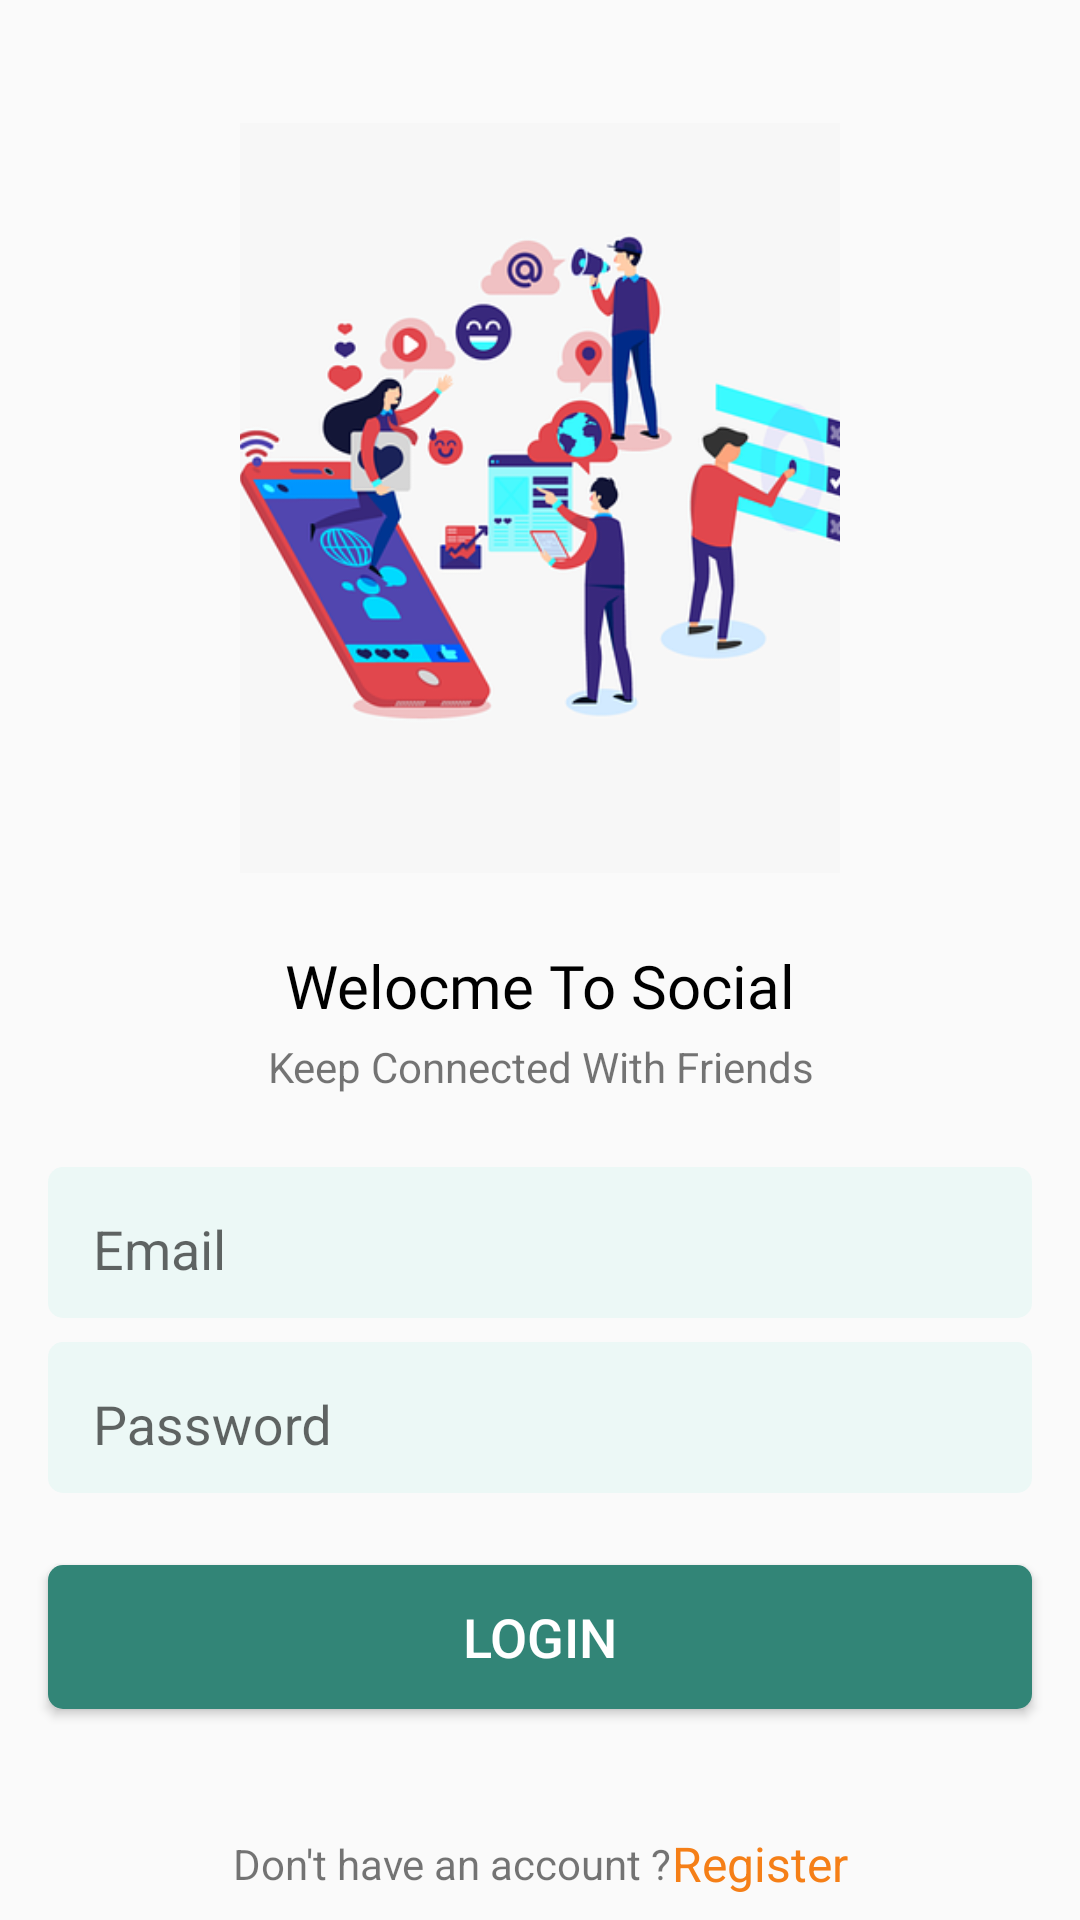

Produce the Android XML layout that renders to this screen, including the resource entries it uses.
<!-- AndroidManifest.xml: application theme Theme.Social -->
<!-- res/layout/activity_login.xml -->
<?xml version="1.0" encoding="utf-8"?>
<androidx.constraintlayout.widget.ConstraintLayout xmlns:android="http://schemas.android.com/apk/res/android"
    xmlns:app="http://schemas.android.com/apk/res-auto"
    xmlns:tools="http://schemas.android.com/tools"
    android:layout_width="match_parent"
    android:layout_height="match_parent"
    tools:context=".LoginActivity">

    <ImageView
        android:id="@+id/imageView4"
        android:layout_width="200dp"
        android:layout_height="250dp"
        android:scaleType="centerCrop"
        app:layout_constraintBottom_toTopOf="@+id/textView7"
        app:layout_constraintEnd_toEndOf="parent"
        app:layout_constraintHorizontal_bias="0.5"
        app:layout_constraintStart_toStartOf="parent"
        app:layout_constraintTop_toTopOf="parent"
        app:layout_constraintVertical_chainStyle="packed"
        app:srcCompat="@drawable/social" />

    <TextView
        android:id="@+id/textView7"
        android:layout_width="wrap_content"
        android:layout_height="wrap_content"
        android:layout_marginTop="24dp"
        android:fontFamily="@font/roboto_black"
        android:text="Welocme To Social"
        android:textColor="@color/black"
        android:textSize="20sp"
        app:layout_constraintBottom_toTopOf="@+id/textView8"
        app:layout_constraintEnd_toEndOf="@+id/imageView4"
        app:layout_constraintHorizontal_bias="0.5"
        app:layout_constraintStart_toStartOf="@+id/imageView4"
        app:layout_constraintTop_toBottomOf="@+id/imageView4" />

    <TextView
        android:id="@+id/textView8"
        android:layout_width="wrap_content"
        android:layout_height="wrap_content"
        android:layout_marginTop="4dp"
        android:text="Keep Connected With Friends"
        app:layout_constraintBottom_toTopOf="@+id/inputLayout"
        app:layout_constraintEnd_toEndOf="@+id/textView7"
        app:layout_constraintHorizontal_bias="0.5"
        app:layout_constraintStart_toStartOf="@+id/textView7"
        app:layout_constraintTop_toBottomOf="@+id/textView7" />


    <com.google.android.material.textfield.TextInputLayout
        android:id="@+id/inputLayout"
        android:layout_width="match_parent"
        android:layout_height="wrap_content"
        android:layout_marginStart="16dp"
        android:layout_marginTop="24dp"
        android:layout_marginEnd="16dp"
        android:background="@drawable/input_text_bg"
        android:paddingStart="15dp"
        android:paddingTop="5dp"
        android:paddingBottom="5dp"
        app:layout_constraintBottom_toTopOf="@+id/passInputLayout"
        app:layout_constraintEnd_toEndOf="parent"
        app:layout_constraintHorizontal_bias="0.5"
        app:layout_constraintStart_toStartOf="parent"
        app:layout_constraintTop_toBottomOf="@+id/textView8">

        <com.google.android.material.textfield.TextInputEditText
            android:id="@+id/emailET"
            android:layout_width="match_parent"
            android:layout_height="wrap_content"
            android:background="@android:color/transparent"
            android:hint="Email"
            android:paddingBottom="5dp"
            tools:ignore="TouchTargetSizeCheck" />
    </com.google.android.material.textfield.TextInputLayout>


    <com.google.android.material.textfield.TextInputLayout
        android:id="@+id/passInputLayout"
        android:layout_width="match_parent"
        android:layout_height="wrap_content"
        android:layout_marginStart="16dp"
        android:layout_marginTop="8dp"
        android:layout_marginEnd="16dp"
        android:background="@drawable/input_text_bg"
        android:paddingStart="15dp"
        android:paddingTop="5dp"
        android:paddingBottom="5dp"
        app:layout_constraintBottom_toTopOf="@+id/loginBtn"
        app:layout_constraintEnd_toEndOf="parent"
        app:layout_constraintHorizontal_bias="0.5"
        app:layout_constraintStart_toStartOf="parent"
        app:layout_constraintTop_toBottomOf="@+id/inputLayout">

        <com.google.android.material.textfield.TextInputEditText
            android:id="@+id/passwordET"
            android:layout_width="match_parent"
            android:layout_height="wrap_content"
            android:background="@android:color/transparent"
            android:hint="Password"
            android:paddingBottom="5dp"
            tools:ignore="TouchTargetSizeCheck" />

    </com.google.android.material.textfield.TextInputLayout>

    <Button
        android:id="@+id/loginBtn"
        android:layout_width="0dp"
        android:layout_height="wrap_content"
        android:layout_marginTop="24dp"
        android:background="@drawable/input_text_bg"
        android:backgroundTint="@color/green"
        android:text="Login"
        android:textColor="@color/white"
        android:textSize="18sp"
        app:layout_constraintBottom_toTopOf="@+id/goToSignUp"
        app:layout_constraintEnd_toEndOf="@+id/passInputLayout"
        app:layout_constraintHorizontal_bias="0.5"
        app:layout_constraintStart_toStartOf="@+id/passInputLayout"
        app:layout_constraintTop_toBottomOf="@+id/passInputLayout" />

    <TextView
        android:id="@+id/textView9"
        android:layout_width="wrap_content"
        android:layout_height="wrap_content"
        android:text="Don't have an account ?"
        app:layout_constraintBottom_toBottomOf="@+id/goToSignUp"
        app:layout_constraintEnd_toStartOf="@+id/goToSignUp"
        app:layout_constraintHorizontal_bias="0.5"
        app:layout_constraintHorizontal_chainStyle="packed"
        app:layout_constraintStart_toStartOf="parent"
        app:layout_constraintTop_toTopOf="@+id/goToSignUp" />

    <TextView
        android:id="@+id/goToSignUp"
        android:layout_width="wrap_content"
        android:layout_height="wrap_content"
        android:layout_marginBottom="8dp"
        android:text="Register"
        android:textColor="@color/orange"
        android:textSize="16sp"
        app:layout_constraintBottom_toBottomOf="parent"
        app:layout_constraintEnd_toEndOf="parent"
        app:layout_constraintHorizontal_bias="0.5"
        app:layout_constraintStart_toEndOf="@+id/textView9" />

</androidx.constraintlayout.widget.ConstraintLayout>
<!-- resources referenced by this layout -->
<resources>
  <color name="black">#FF000000</color>
  <color name="green">#328577</color>
  <color name="orange">#F57F17</color>
  <color name="white">#FFFFFFFF</color>
  <!-- drawable input_text_bg (drawable) -->
  <?xml version="1.0" encoding="utf-8"?>
  <shape xmlns:android="http://schemas.android.com/apk/res/android">
  
      <solid
          android:color="@color/lightGreen"
  
          />
  
      <corners android:radius="5dp" />
  
  </shape>
  <!-- drawable social: webp bitmap (drawable, 54168 bytes) -->
  <style name="Theme.Social" parent="Theme.AppCompat.Light.NoActionBar">
          
          <item name="colorPrimary">@color/purple_500</item>
          <item name="colorPrimaryVariant">@color/purple_700</item>
          <item name="colorOnPrimary">@color/white</item>
          
          <item name="colorSecondary">@color/teal_200</item>
          <item name="colorSecondaryVariant">@color/teal_700</item>
          <item name="colorOnSecondary">@color/black</item>
          
          <item name="android:statusBarColor" tools:targetApi="l">?attr/colorPrimaryVariant</item>
          
      </style>
  <color name="lightGreen">#ECF8F6</color>
  <color name="purple_500">#FF6200EE</color>
  <color name="purple_700">#2E8E7E</color>
  <color name="teal_200">#FF03DAC5</color>
  <color name="teal_700">#FF018786</color>
</resources>
